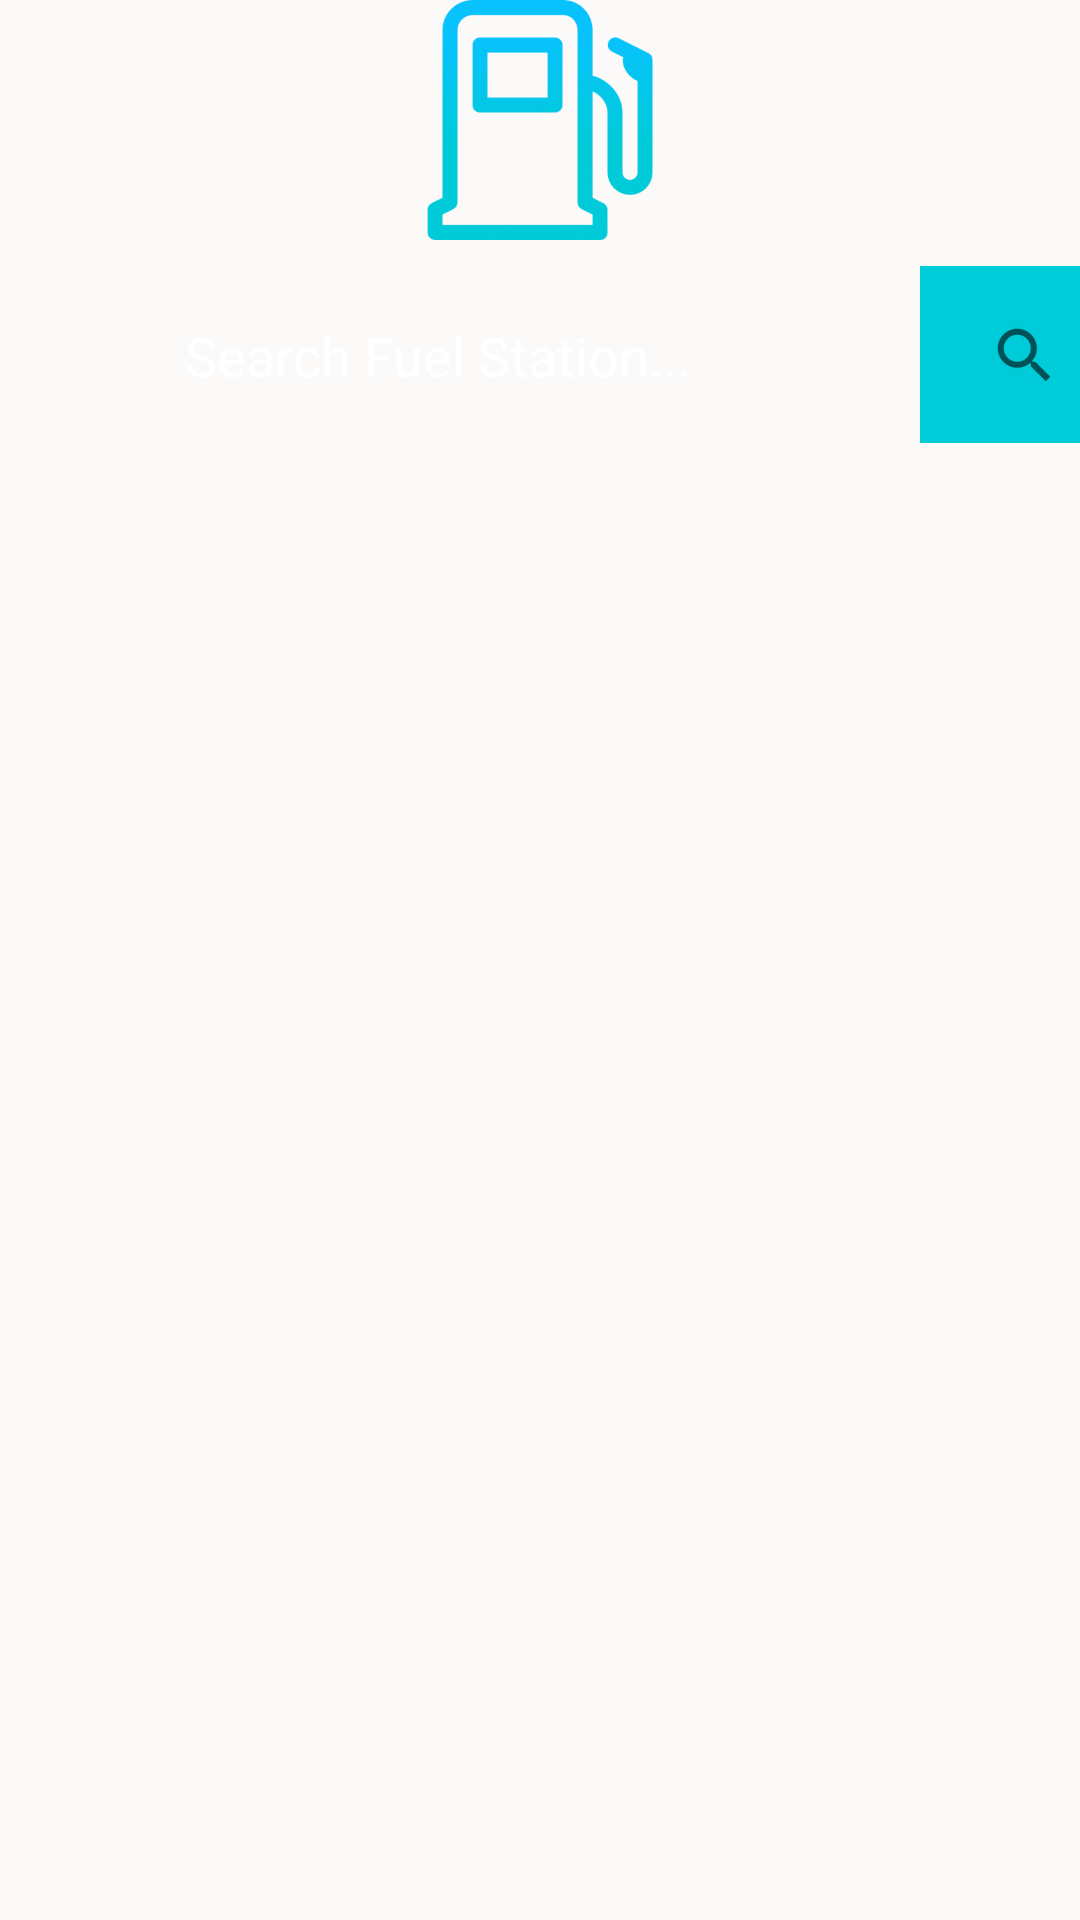

Write the Android layout XML for this screen, with the resource values it uses.
<!-- AndroidManifest.xml: application theme Theme.Fill_n_go -->
<!-- res/layout/activity_search_station.xml -->
<?xml version="1.0" encoding="utf-8"?>
<androidx.constraintlayout.widget.ConstraintLayout xmlns:android="http://schemas.android.com/apk/res/android"
    xmlns:app="http://schemas.android.com/apk/res-auto"
    xmlns:tools="http://schemas.android.com/tools"
    android:layout_width="match_parent"
    android:layout_height="match_parent"
    android:background="@color/background_white"
    android:backgroundTint="@color/background_white"
    tools:context=".SearchStation">

    <ImageView
        android:id="@+id/imageView4"
        android:layout_width="match_parent"
        android:layout_height="80dp"
        app:layout_constraintStart_toStartOf="parent"
        app:srcCompat="@drawable/logo"
        tools:ignore="MissingConstraints"
        tools:layout_editor_absoluteY="37dp" />

    <LinearLayout
        android:layout_width="411dp"
        android:layout_height="567dp"
        android:layout_marginTop="4dp"
        android:orientation="horizontal"
        app:layout_constraintBottom_toBottomOf="parent"
        app:layout_constraintEnd_toEndOf="parent"
        app:layout_constraintStart_toStartOf="parent"
        app:layout_constraintTop_toBottomOf="@+id/imageView4">

        <EditText
            android:id="@+id/search_input"
            android:layout_width="330dp"
            android:layout_height="60dp"
            android:layout_marginLeft="50px"
            android:layout_marginTop="30px"
            android:layout_marginRight="20px"
            android:layout_weight="1"
            android:background="@drawable/input_field"
            android:ems="10"
            android:gravity="center"
            android:hint="Search Fuel Station..."
            android:inputType="textPersonName"
            android:textColor="@color/white"
            android:textColorHint="@color/white" />

        <ImageButton
            android:id="@+id/searchStationBtn"
            android:layout_width="91dp"
            android:layout_height="59dp"
            android:layout_marginTop="30px"
            android:layout_marginRight="30px"
            android:layout_weight="1"
            android:background="@color/Primary_Blue"
            android:contentDescription="Search station"
            android:hint="e"
            app:srcCompat="?android:attr/actionModeWebSearchDrawable" />

    </LinearLayout>

</androidx.constraintlayout.widget.ConstraintLayout>
<!-- resources referenced by this layout -->
<resources>
  <color name="Primary_Blue">#00CBD8</color>
  <color name="background_white">#FCF9F9</color>
  <color name="white">#ffffff</color>
  <!-- drawable logo: png bitmap (drawable-v24, 53270 bytes) -->
  <style name="Theme.Fill_n_go" parent="Theme.MaterialComponents.DayNight.DarkActionBar">
          
          <item name="colorPrimary">@color/purple_500</item>
          <item name="colorPrimaryVariant">@color/purple_700</item>
          <item name="colorOnPrimary">@color/white</item>
          
          <item name="colorSecondary">@color/teal_200</item>
          <item name="colorSecondaryVariant">@color/teal_700</item>
          <item name="colorOnSecondary">@color/black</item>
          
          <item name="android:statusBarColor" tools:targetApi="l">?attr/colorPrimaryVariant</item>
          
      </style>
  <color name="black">#FF000000</color>
  <!-- not gathered from this repository: default colours our renderer supplied (Android Studio template values) -->
  <color name="purple_500">#FF6200EE</color>
  <color name="purple_700">#FF3700B3</color>
  <color name="teal_200">#FF03DAC5</color>
  <color name="teal_700">#FF018786</color>
</resources>
